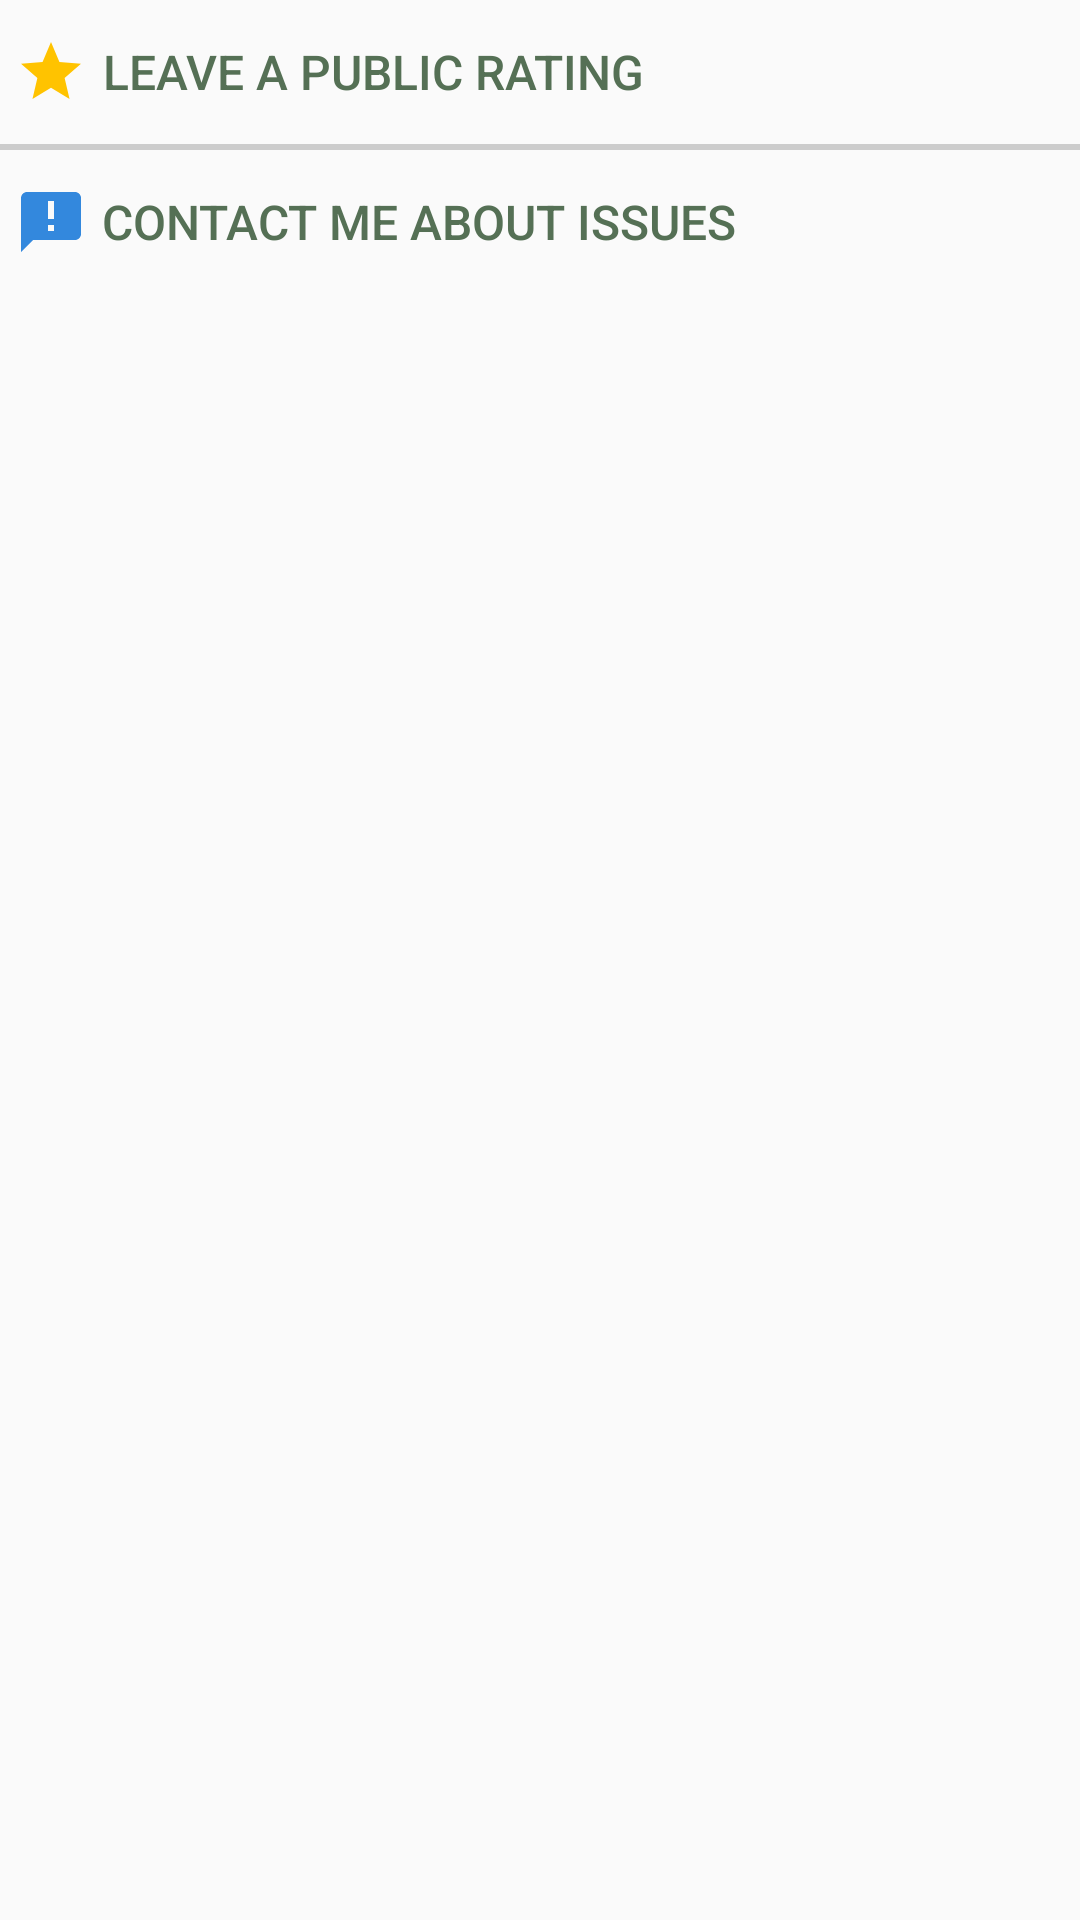

Here is an Android app screen rendered from its layout file. Give the layout XML and the strings, colors and styles it references.
<!-- AndroidManifest.xml: application theme AppTheme -->
<!-- res/layout/contact_dialog_layout.xml -->
<?xml version="1.0" encoding="utf-8"?>

<LinearLayout xmlns:android="http://schemas.android.com/apk/res/android"
    android:orientation="vertical"
    android:layout_width="match_parent"
    android:layout_height="match_parent">

    <Button
        android:background="@null"
        android:layout_width="wrap_content"
        android:layout_height="wrap_content"
        android:drawableStart="@drawable/ic_star"
        android:id="@+id/rate_btn"
        android:drawablePadding="5sp"
        android:text="@string/leave_rating"
        android:layout_marginStart="5dp"
        android:layout_marginEnd="5dp"
        android:textSize="16sp"
        />

    <View
        android:layout_width="match_parent"
        android:layout_height="2dp"
        android:background="#ccc"/>

    <Button
        android:id="@+id/contact_btn"
        android:layout_width="wrap_content"
        android:layout_height="wrap_content"
        android:layout_marginStart="5dp"
        android:layout_marginEnd="5dp"
        android:background="@null"
        android:drawableStart="@drawable/ic_announcement"
        android:drawablePadding="5sp"
        android:text="@string/contact_me_about_issues"
        android:textSize="16sp"/>

</LinearLayout>
<!-- resources referenced by this layout -->
<resources>
  <!-- drawable ic_announcement (drawable) -->
  <vector android:height="24dp" android:tint="#38D"
      android:viewportHeight="24.0" android:viewportWidth="24.0"
      android:width="24dp" xmlns:android="http://schemas.android.com/apk/res/android">
      <path android:fillColor="#38D" android:pathData="M20,2L4,2c-1.1,0 -1.99,0.9 -1.99,2L2,22l4,-4h14c1.1,0 2,-0.9 2,-2L22,4c0,-1.1 -0.9,-2 -2,-2zM13,11h-2L11,5h2v6zM13,15h-2v-2h2v2z"/>
  </vector>
  <!-- drawable ic_star (drawable) -->
  <vector xmlns:android="http://schemas.android.com/apk/res/android"
          android:width="24dp"
          android:height="24dp"
          android:viewportWidth="24.0"
          android:viewportHeight="24.0">
      <path
          android:fillColor="@color/m_yellow"
          android:pathData="M12,17.27L18.18,21l-1.64,-7.03L22,9.24l-7.19,-0.61L12,2 9.19,8.63 2,9.24l5.46,4.73L5.82,21z"/>
  </vector>
  <string name="contact_me_about_issues">Contact me about issues</string>
  <string name="leave_rating">Leave a public rating</string>
  <style name="AppTheme" parent="Theme.AppCompat.DayNight.NoActionBar">
          <item name="colorPrimaryDark">@color/colorPrimaryDark</item>
          <item name="colorAccent">@color/colorAccent</item>
          <item name="android:textColorPrimary">@color/primary_text</item>
          <item name="android:textColorHighlight">#d3d3d3</item>
          <item name="android:textColorHighlightInverse">#d3d3d3</item>
          <item name="colorPrimary">@color/colorPrimaryDark</item>
      </style>
  <color name="m_yellow">#FFC300</color>
  <color name="colorPrimaryDark">#202520</color>
  <color name="colorAccent">#00e000</color>
  <color name="primary_text">#557055</color>
</resources>
